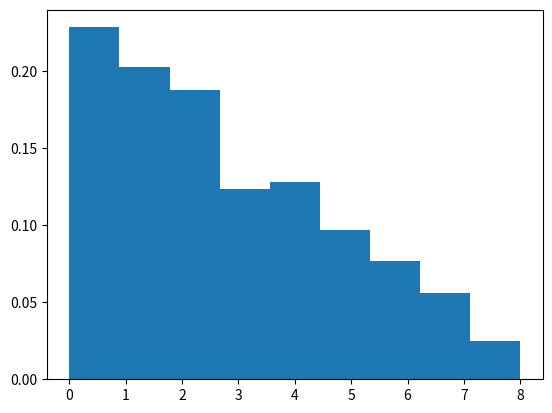

Write Python code to recreate this figure.
# Exercice 1

import numpy.random as rd
import numpy as np
def series(m):
    N=np.ones(m)
    simule=rd.random(m)<0.5
    for k in range(m-1):
        N[k+1]=N[k]
        if simule[k+1]!=simule[k]:
            N[k+1]=N[k]+1
    return N

# m=int(input('m='))
# moy=np.zeros(m)
# for k in range(100000):
#     moy=moy+series(m)
# print(moy/100000)


# Exercice 2
def tirage(x, y):
    return 0 if rd.random() < x / (x + y) else 1

def experience(a,b,n):
    x,y=a,b
    for k in range(n):
        r=tirage(x,y)
        if r==0:
            x+=1
        else:
            y+=1
    return x-a

print(experience(3,2,10))
def simulation(a,b,n,m):
    l=np.zeros(n)
    for _ in range(m):
        l[experience(a,b,n)-1]+=1
    return l/m

print(simulation(3,2,10,1000))



# Exercice 3

def tirage(n):
    urnes = np.zeros(n)
    X=0
    choix=rd.randint(1,n+1)
    while max(urnes)<2:
        urnes[choix-1] = urnes[choix-1] + 1
        choix = rd.randint(1,n+1)
        X = X+1
    return X        

print([tirage(5) for i in range(100)])

def Esperance(n,m):
    s=0
    for k in range(m):
        s=s+tirage(n)
    return s/m

print(Esperance(5,1000))


# Exercice 4

def XYG(a, p):
    X=0
    Y=0
    G=0
    while rd.random() > a:
        if rd.random() < p:
            G+=1
            Y+=1
        else:
            G-=1
        X+=1
    return X, Y, G

print(XYG(0.2, 0.5))


# Exercice 5

def X():
    return rd.random()
def M(n):
    return max([X() for i in range(n)])
def Y(n):
    return n*(1-M(n))



def Exp():
    return rd.exponential(1)
def Z(n):
    return [Exp() for i in range(n)]

# import matplotlib.pyplot as plt

# plt.hist(Z(1000), range=[0,10], bins=10, density=True, label='Y(n)')
# plt.show()

# plt.hist([Y(10) for i in range(1000)], range=[0,10], bins=10, density=True, label='Z(n)')
# plt.show()


# Exercice 6
# a) P(Z1=n-1)=1/2, P(Z1=n+1)=1/2, sinon = 0

# b) 

def Z(n, k):
    b=n
    r=n
    for _ in range(k):
        if rd.random()<b/(b+r):
            b+=1
            r-=1
        else:
            b-=1
            r+=1
    return b
print(Z(10,5))

# c)

def esperance(n, k):
    s=0
    for _ in range(1000):
        s=s+Z(n,k)
    return s/1000
print(esperance(10,5))
        




# Exercice 7
# Soit J est devant, soit P.
# Etre séparé par m personnes signifie que la difference de leur
# positions est m+1.
# 
# Soit d=m+1
# Soit i et j les positions respectives de J et P.
# On a abs(i-j)=d
# 
# Il faut donc compter le nombre de couples (i,j) tq abs(i-j)=d
# Si P devant : j=i+d ainsi i peut varier de 1 a n-d
# Si J devant : i=j+d ainsi j peut varier de 1 a n-d
# Donc le nombre de couples est 2*(n-d)
# 
# Il y a n(n-1) couples possibles (i,j) avec i!=j
# Ainsi P(J et P séparés par m personnes)=2*(n-(m+1))/(n(n-1))
# 
# Soit f(x)=2*(n-(x+1))/(n(n-1))
# On dérive, et on obtient :
# max de f(x) pour x dans [0,n-2] atteint en x=0
# Donc la probabilité est maximale quand J et P sont côte à côte

def gen_l(n):
    l=list(range(1,n+1))
    rd.shuffle(l)
    return l

def expe(n):
    l=gen_l(n)
    i=l.index(1)
    j=l.index(2)
    return abs(i-j)-1

def esperance(n):
    s=0
    r=[expe(n) for _ in range(1000)]
    for i in r:
        s=s+i
    return s/1000, r
print(esperance(10))

from matplotlib import pyplot as plt
_, r=esperance(10)
plt.hist(r, bins=9, density=True)
plt.show()
